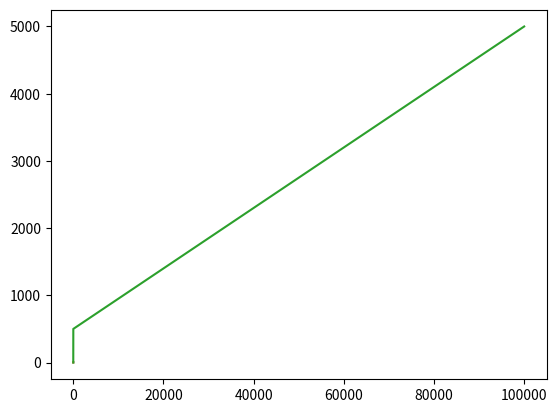

Recreate this plot in Python.
import matplotlib.pyplot as plt
from math import*

plt.plot([1, 2, 3, 4], [1,2, 3, 4] , [1, 2, 3, 4])
plt.show()

plt.plot([cos(2) ,sin(888) ,tan(0.665) ,10 ,99999] , [0.5 ,5 , 50 , 500 , 5000])
plt.show()